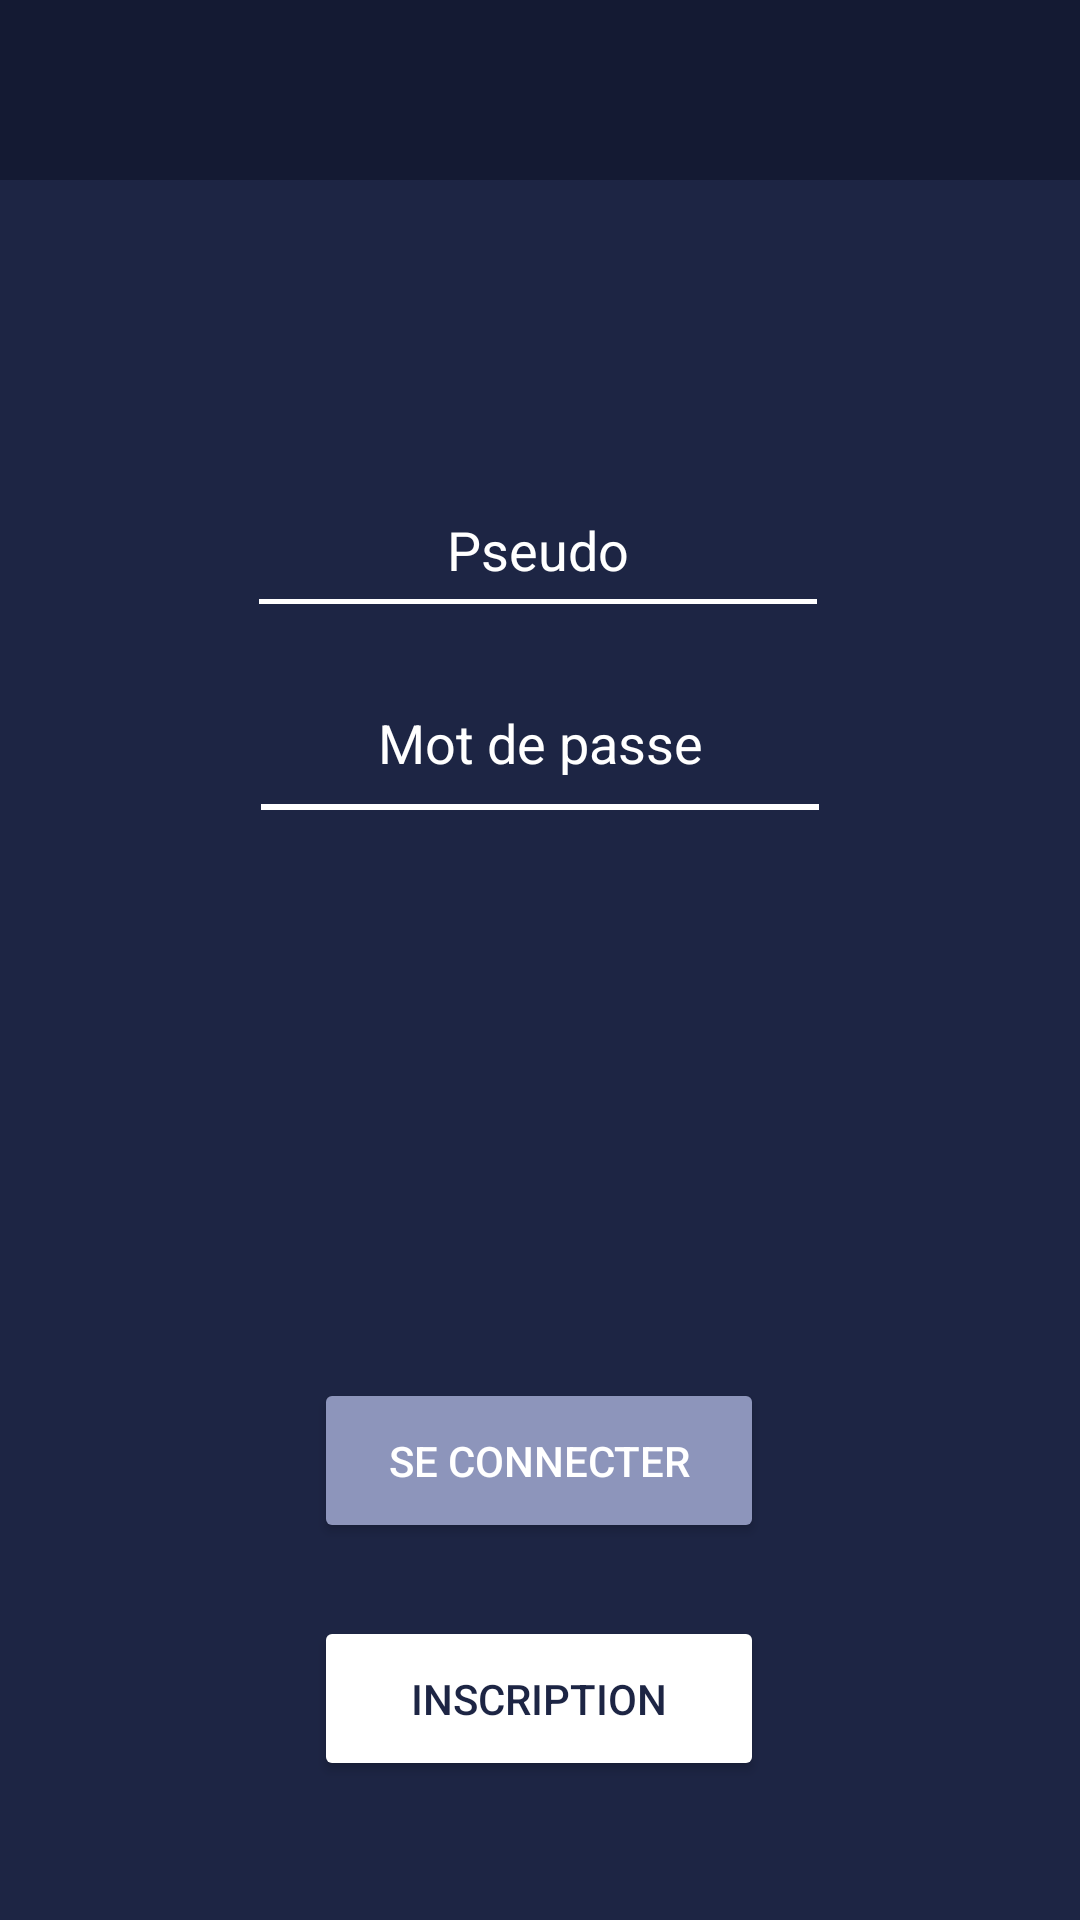

Here is an Android app screen rendered from its layout file. Give the layout XML and the strings, colors and styles it references.
<!-- AndroidManifest.xml: application theme AppTheme -->
<!-- res/layout/activity_quizzy_login.xml -->
<?xml version="1.0" encoding="utf-8"?>
<androidx.constraintlayout.widget.ConstraintLayout xmlns:android="http://schemas.android.com/apk/res/android"
    xmlns:app="http://schemas.android.com/apk/res-auto"
    xmlns:tools="http://schemas.android.com/tools"
    android:layout_width="match_parent"
    android:layout_height="match_parent"
    android:background="@color/colorMain"
    tools:context=".LoginActivity">

    <androidx.appcompat.widget.Toolbar
        android:id="@+id/login_toolbar"
        android:layout_width="match_parent"
        android:layout_height="wrap_content"
        android:background="@color/colorHeader"
        android:minHeight="@dimen/header_height"
        app:layout_constraintTop_toTopOf="parent" />

    <EditText
        android:id="@+id/usernameEditText"
        android:layout_width="186dp"
        android:layout_height="36dp"
        android:background="@drawable/input"
        android:hint="@string/username"
        android:inputType="textPersonName"
        android:textAlignment="center"
        android:textColorHint="@color/colorWhite"
        app:layout_constraintBottom_toBottomOf="parent"
        app:layout_constraintEnd_toEndOf="parent"
        app:layout_constraintHorizontal_bias="0.497"
        app:layout_constraintStart_toStartOf="parent"
        app:layout_constraintTop_toTopOf="parent"
        app:layout_constraintVertical_bias="0.274"></EditText>

    <EditText
        android:id="@+id/loginEditText"
        android:layout_width="186dp"
        android:layout_height="45dp"
        android:background="@drawable/input"
        android:hint="@string/password"
        android:inputType="textPassword"
        android:textAlignment="center"
        android:textColorHint="@color/colorWhite"
        app:layout_constraintBottom_toBottomOf="parent"
        app:layout_constraintEnd_toEndOf="parent"
        app:layout_constraintStart_toStartOf="parent"
        app:layout_constraintTop_toTopOf="parent"
        app:layout_constraintVertical_bias="0.378"></EditText>

    <Button
        android:id="@+id/LoginButton"
        android:layout_width="150dp"
        android:layout_height="55dp"
        android:backgroundTint="@color/colorLightBlue"
        android:text="@string/login_button"
        android:textColor="@color/colorWhite"
        app:cornerRadius="@dimen/login_corner_radius"
        app:layout_constraintBottom_toBottomOf="parent"
        app:layout_constraintEnd_toEndOf="parent"
        app:layout_constraintHorizontal_bias="0.498"
        app:layout_constraintStart_toStartOf="parent"
        app:layout_constraintTop_toTopOf="parent"
        app:layout_constraintVertical_bias="0.785"></Button>

    <Button
        android:id="@+id/signinButton"
        android:layout_width="150dp"
        android:layout_height="55dp"
        android:backgroundTint="@color/colorWhite"
        android:text="@string/action_sign_in"
        android:textColor="@color/colorMain"
        app:cornerRadius="@dimen/login_corner_radius"
        app:layout_constraintBottom_toBottomOf="parent"
        app:layout_constraintEnd_toEndOf="parent"
        app:layout_constraintHorizontal_bias="0.498"
        app:layout_constraintStart_toStartOf="parent"
        app:layout_constraintTop_toTopOf="parent"
        app:layout_constraintVertical_bias="0.921"></Button>

    <ProgressBar
        android:id="@+id/indeterminateBar"
        android:layout_width="wrap_content"
        android:layout_height="wrap_content"
        android:visibility="invisible"
        app:layout_constraintBottom_toBottomOf="parent"
        app:layout_constraintEnd_toEndOf="parent"
        app:layout_constraintHorizontal_bias="0.473"
        app:layout_constraintStart_toStartOf="parent"
        app:layout_constraintTop_toTopOf="parent"
        app:layout_constraintVertical_bias="0.161" />

</androidx.constraintlayout.widget.ConstraintLayout>
<!-- resources referenced by this layout -->
<resources>
  <color name="colorHeader">#141A33</color>
  <color name="colorLightBlue">#8D95BB</color>
  <color name="colorMain">#1D2544</color>
  <color name="colorWhite">#FFFFFF</color>
  <dimen name="header_height">60dp</dimen>
  <dimen name="login_corner_radius">25dp</dimen>
  <!-- drawable input: png bitmap (drawable, 546 bytes) -->
  <string name="action_sign_in">Inscription</string>
  <string name="login_button">"Se connecter</string>
  <string name="password">Mot de passe</string>
  <string name="username">Pseudo</string>
  <style name="AppTheme" parent="Theme.MaterialComponents.NoActionBar">
          
          <item name="colorPrimary">@color/colorPrimary</item>
          <item name="colorPrimaryDark">@color/colorPrimaryDark</item>
          <item name="colorAccent">@color/colorAccent</item>
      </style>
  <color name="colorPrimary">#008577</color>
  <color name="colorPrimaryDark">#00574B</color>
  <color name="colorAccent">#D81B60</color>
</resources>
